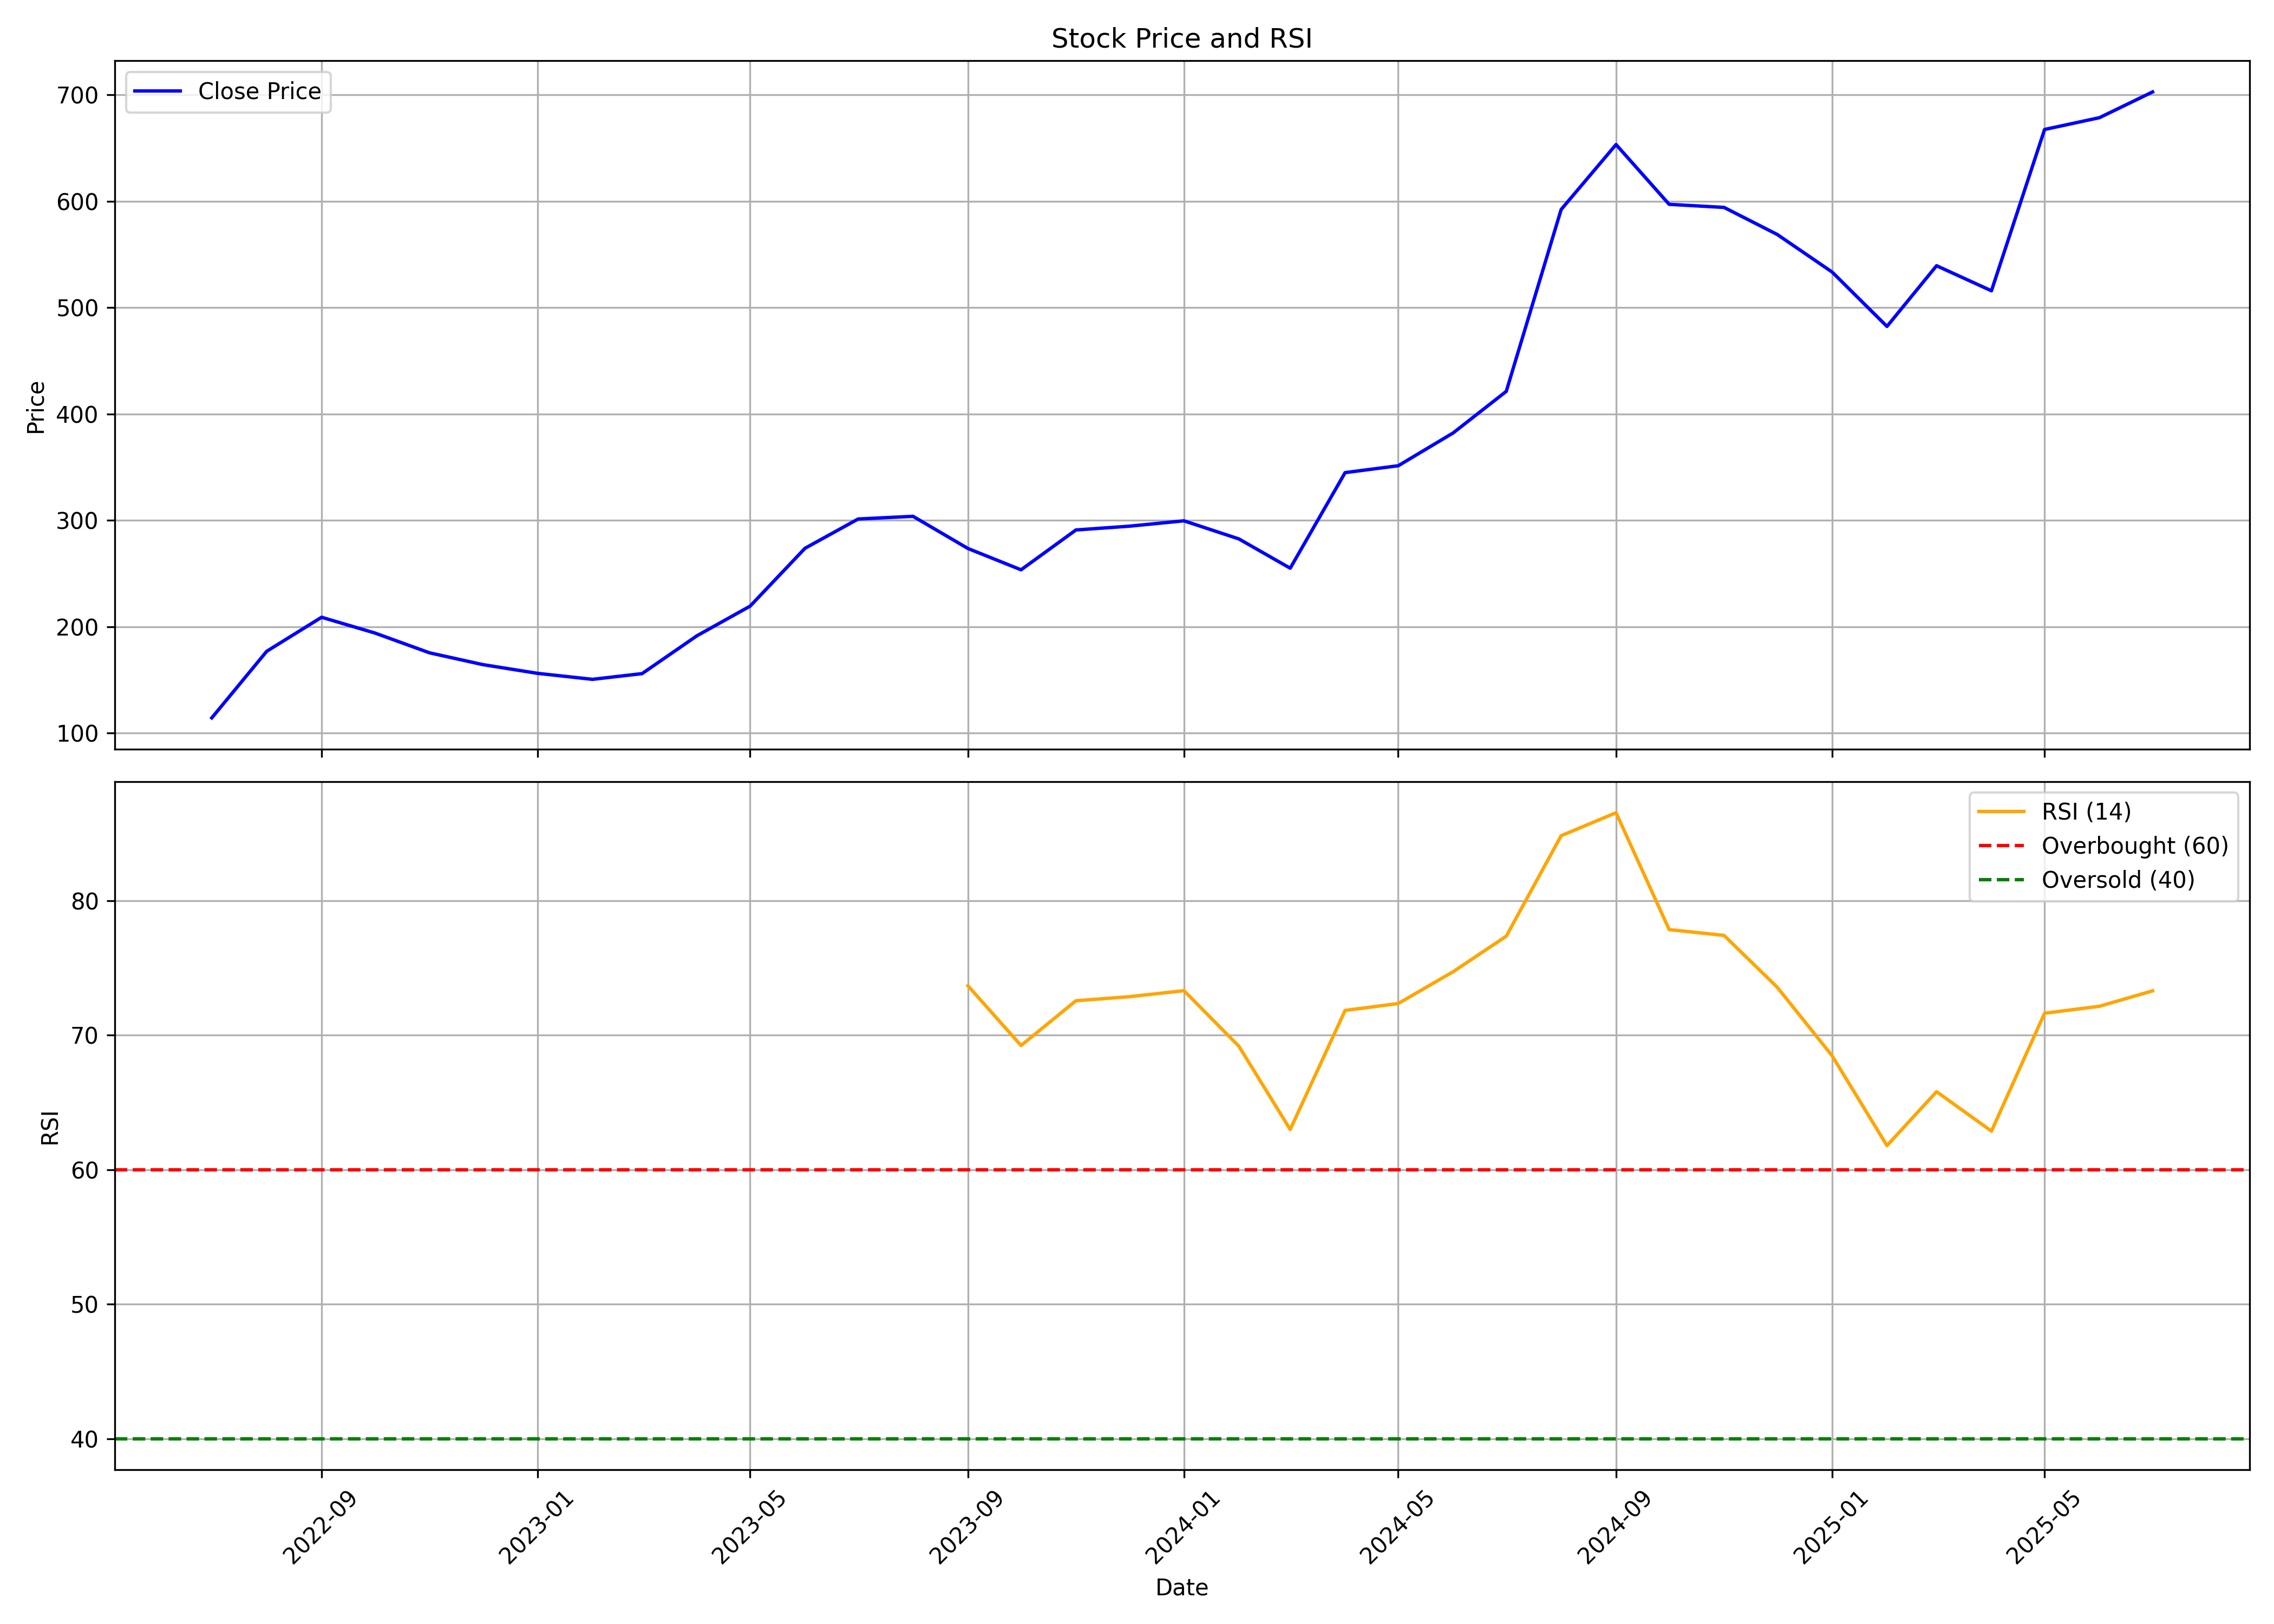

Values plotted in this chart, from the file beside it:
, date, symbol, open, high, low, close, volume, rsi
0, 2022-07-01, RAMRAT, 110.3, 120.5, 110.3, 114.3, 158816, 
1, 2022-08-01, RAMRAT, 120.1, 176.9, 116.7, 176.9, 5329522, 
2, 2022-09-01, RAMRAT, 189.1, 252.4, 173.1, 208.9, 8724264, 
3, 2022-10-01, RAMRAT, 207.1, 231.6, 179.8, 194.1, 2798315, 
4, 2022-11-01, RAMRAT, 191.4, 202.2, 169.9, 175.5, 1497000, 
5, 2022-12-01, RAMRAT, 177.5, 182.5, 146, 164.4, 768987, 
6, 2023-01-01, RAMRAT, 167.6, 175.6, 152.7, 156.2, 465945, 
7, 2023-02-01, RAMRAT, 160.6, 171, 148.1, 150.6, 495823, 
8, 2023-03-01, RAMRAT, 150.6, 177.5, 147.9, 155.9, 914968, 
9, 2023-04-01, RAMRAT, 157.1, 204.6, 157.1, 191.5, 1375409, 
10, 2023-05-01, RAMRAT, 191.5, 226.8, 187.4, 219.3, 1607073, 
11, 2023-06-01, RAMRAT, 220.9, 313.3, 209.5, 273.7, 5042820, 
12, 2023-07-01, RAMRAT, 275.3, 328.4, 275.3, 301.3, 2711176, 
13, 2023-08-01, RAMRAT, 302.8, 323, 270, 303.8, 3231381, 
14, 2023-09-01, RAMRAT, 302.8, 340.7, 255.5, 273.5, 3866923, 73.67
15, 2023-10-01, RAMRAT, 275.8, 279.4, 226.2, 253.5, 1345213, 69.23
16, 2023-11-01, RAMRAT, 254.5, 308.2, 249.6, 290.9, 1716742, 72.56
17, 2023-12-01, RAMRAT, 292.1, 308.1, 270, 294.5, 1354110, 72.85
18, 2024-01-01, RAMRAT, 295.9, 319.2, 291.5, 299.5, 1382121, 73.3
19, 2024-02-01, RAMRAT, 298.4, 324.1, 274.1, 282.5, 942355, 69.17
20, 2024-03-01, RAMRAT, 283.1, 290.3, 244.3, 255, 537707, 62.98
21, 2024-04-01, RAMRAT, 257.9, 364.5, 257.3, 344.8, 4408692, 71.84
22, 2024-05-01, RAMRAT, 344.8, 409.1, 344.8, 351.3, 4603093, 72.35
23, 2024-06-01, RAMRAT, 359.9, 411.1, 314, 382.1, 1486088, 74.71
24, 2024-07-01, RAMRAT, 386.4, 462.4, 380.9, 421.2, 3130374, 77.35
25, 2024-08-01, RAMRAT, 426.8, 606.5, 404.8, 592.1, 4512417, 84.82
26, 2024-09-01, RAMRAT, 600.0, 717.0, 590.5, 653.2, 1854047, 86.53
27, 2024-10-01, RAMRAT, 649.0, 757.8, 518.7, 597.0, 1838478, 77.84
28, 2024-11-01, RAMRAT, 620, 635.0, 574.5, 594.1, 415498, 77.41
29, 2024-12-01, RAMRAT, 594, 639, 560.0, 568.7, 417469, 73.56
30, 2025-01-01, RAMRAT, 568.7, 599.0, 501, 533.4, 441175, 68.47
31, 2025-02-01, RAMRAT, 535.0, 596.0, 473.5, 482.2, 632790, 61.79
32, 2025-03-01, RAMRAT, 484.0, 574.0, 456.6, 539.3, 468892, 65.8
33, 2025-04-01, RAMRAT, 539.3, 579.9, 493, 515.8, 428884, 62.86
34, 2025-05-01, RAMRAT, 520.0, 690.9, 506.5, 667.3, 1987507, 71.63
35, 2025-06-01, RAMRAT, 667.3, 719.2, 635.2, 678.5, 1094429, 72.15
36, 2025-07-01, RAMRAT, 680.0, 724.9, 645.0, 702.7, 645235, 73.29
